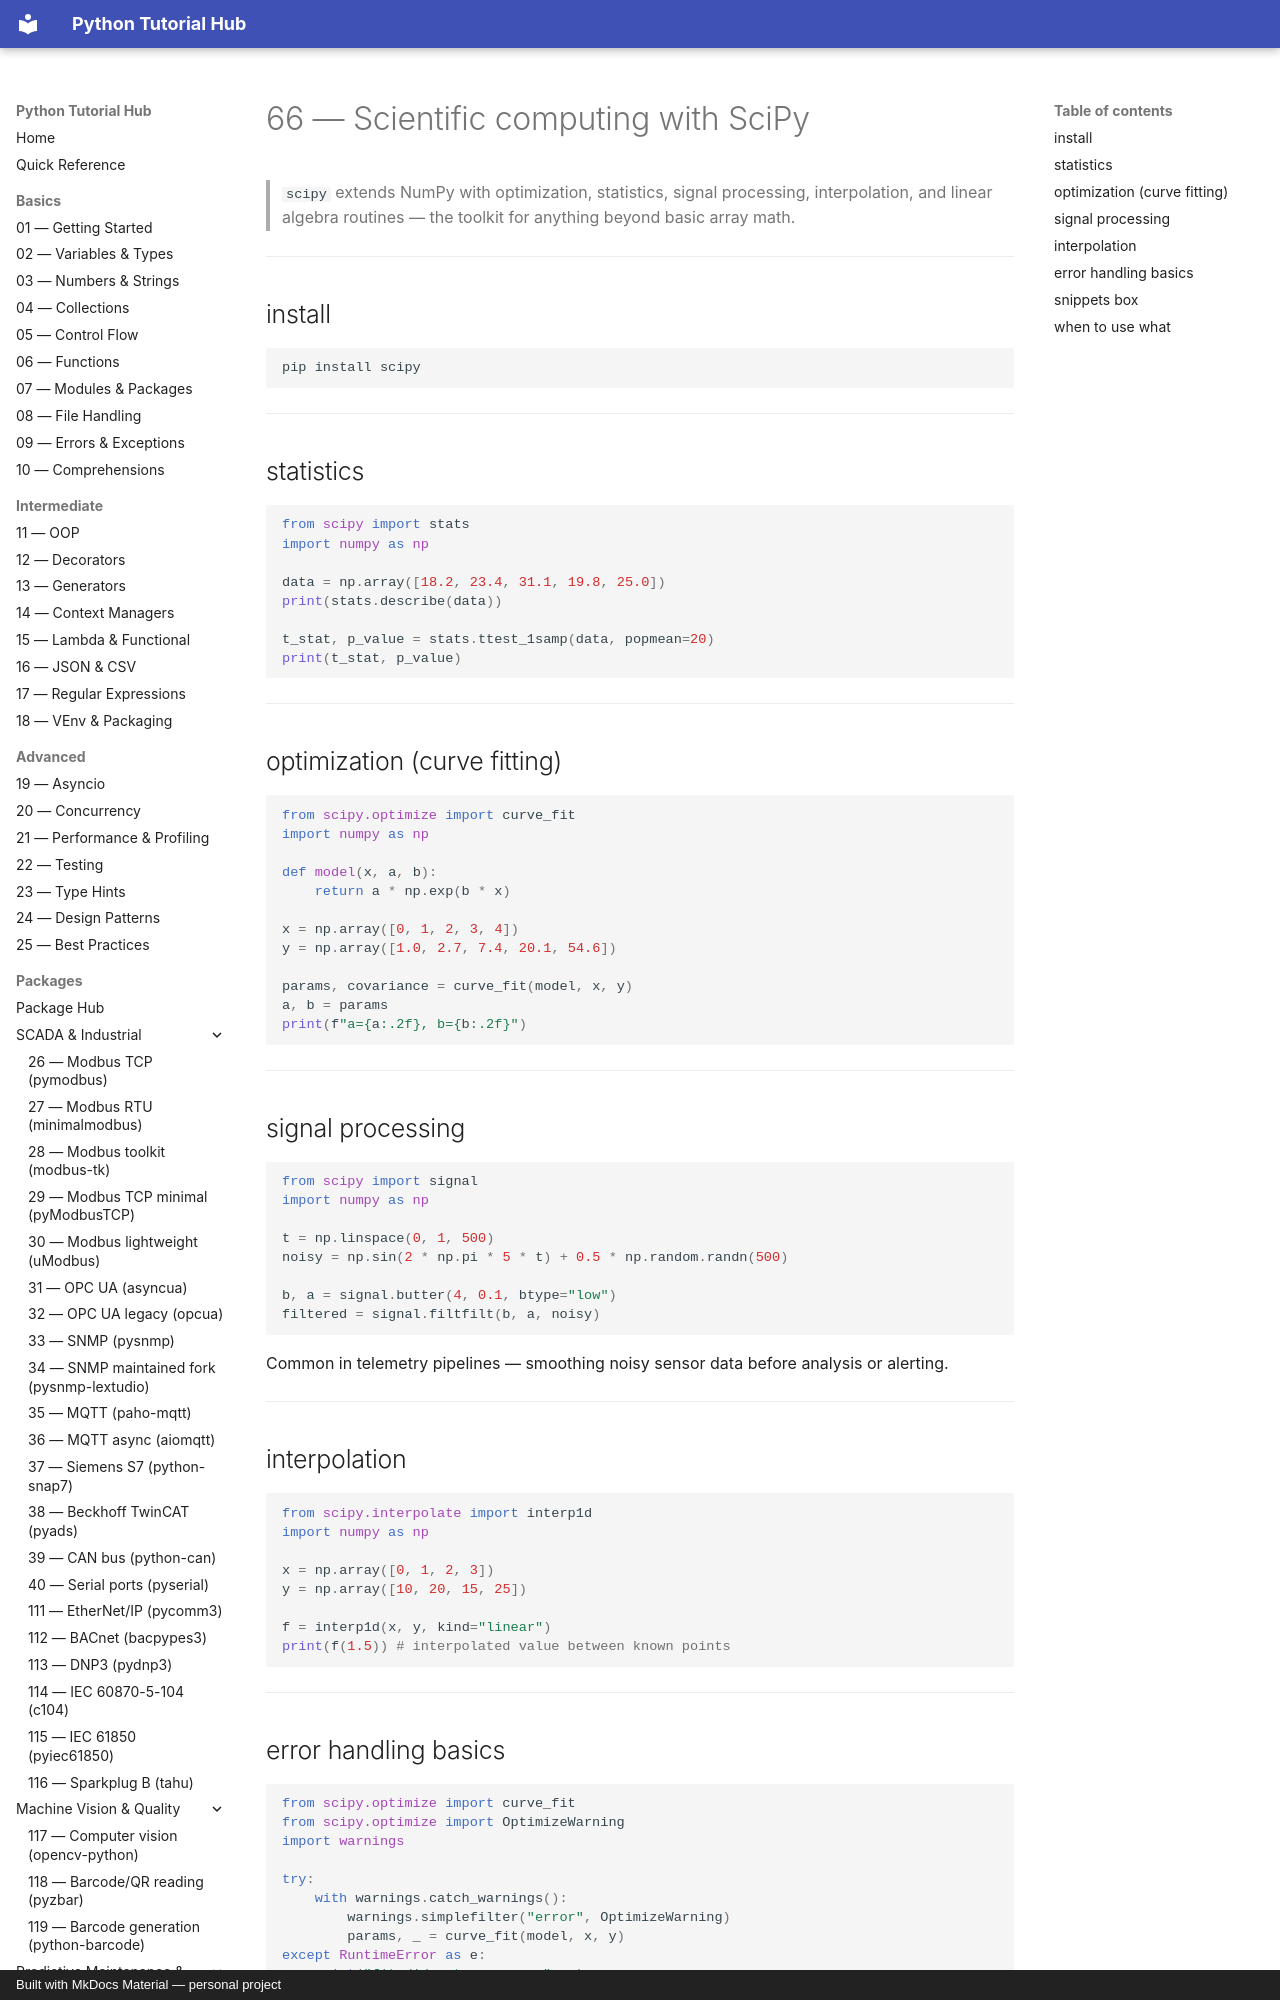

repository: mcashpersonal-ux/Python · page: packages/068-scipy/index.html · generator: mkdocs · copyright: Built with MkDocs Material — personal project

# 66 — Scientific computing with SciPy

> `scipy` extends NumPy with optimization, statistics, signal processing,
> interpolation, and linear algebra routines — the toolkit for anything
> beyond basic array math.

---

## install

```bash
pip install scipy
```

---

## statistics

```python
from scipy import stats
import numpy as np

data = np.array([18.2, 23.4, 31.1, 19.8, 25.0])
print(stats.describe(data))

t_stat, p_value = stats.ttest_1samp(data, popmean=20)
print(t_stat, p_value)
```

---

## optimization (curve fitting)

```python
from scipy.optimize import curve_fit
import numpy as np

def model(x, a, b):
    return a * np.exp(b * x)

x = np.array([0, 1, 2, 3, 4])
y = np.array([1.0, 2.7, 7.4, 20.1, 54.6])

params, covariance = curve_fit(model, x, y)
a, b = params
print(f"a={a:.2f}, b={b:.2f}")
```

---
